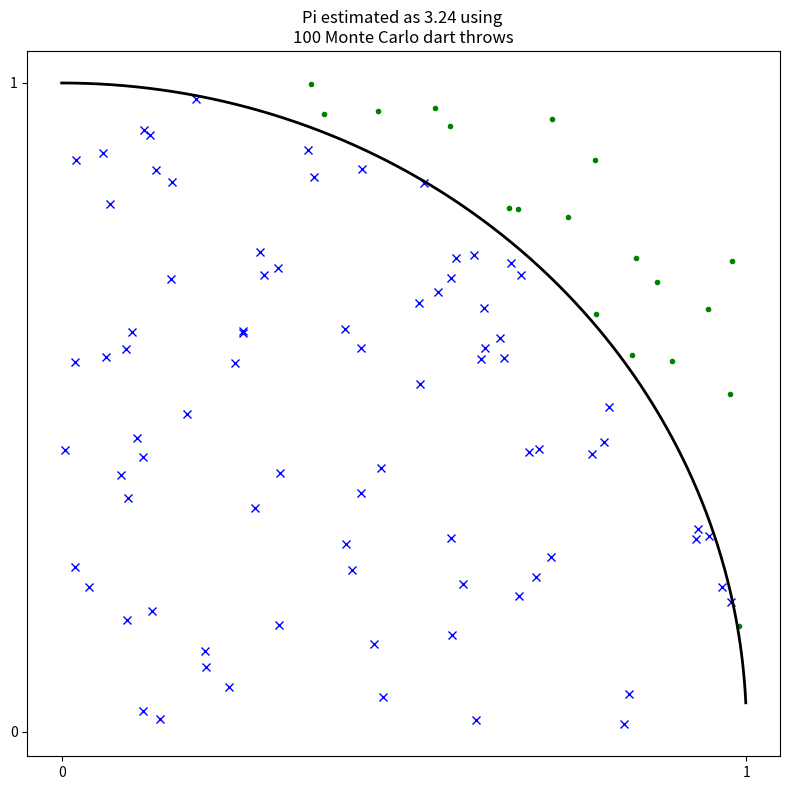

Here is the Python script that generated this plot:
import numpy as np
import matplotlib.pyplot as plt


if __name__ == "__main__":
    np.random.seed(0)  # force repeatable plt
    nbr_items = 100
    xs = np.random.uniform(0, 1, nbr_items)
    ys = np.random.uniform(0, 1, nbr_items)
    estimate_inside_quarter_unit_circle = (xs * xs + ys * ys) <= 1
    nbr_trials_in_quarter_unit_circle = np.sum(
        estimate_inside_quarter_unit_circle)
    # estimate for the full circle
    pi = (nbr_trials_in_quarter_unit_circle * 4) / nbr_items

    plt.figure(1, figsize=(8, 8))
    plt.clf()
    plt.plot(xs[estimate_inside_quarter_unit_circle],
             ys[estimate_inside_quarter_unit_circle], 'bx')
    plt.plot(xs[estimate_inside_quarter_unit_circle == False],
             ys[estimate_inside_quarter_unit_circle == False], 'g.')

    unit_circle_xs = np.arange(0, 1, 0.001)
    unit_circle_ys = np.sin(np.arccos(unit_circle_xs))
    plt.plot(unit_circle_xs, unit_circle_ys, linewidth=2, c="k")
    plt.xticks([0.0, 1.0])
    plt.yticks([0.0, 1.0])
    plt.title("Pi estimated as {} using \n{:,} Monte Carlo dart throws".format(
        pi, int(nbr_items)))
    # plt.show()
    plt.tight_layout()
    plt.savefig("08_pi_plot_monte_carlo_example.png")
